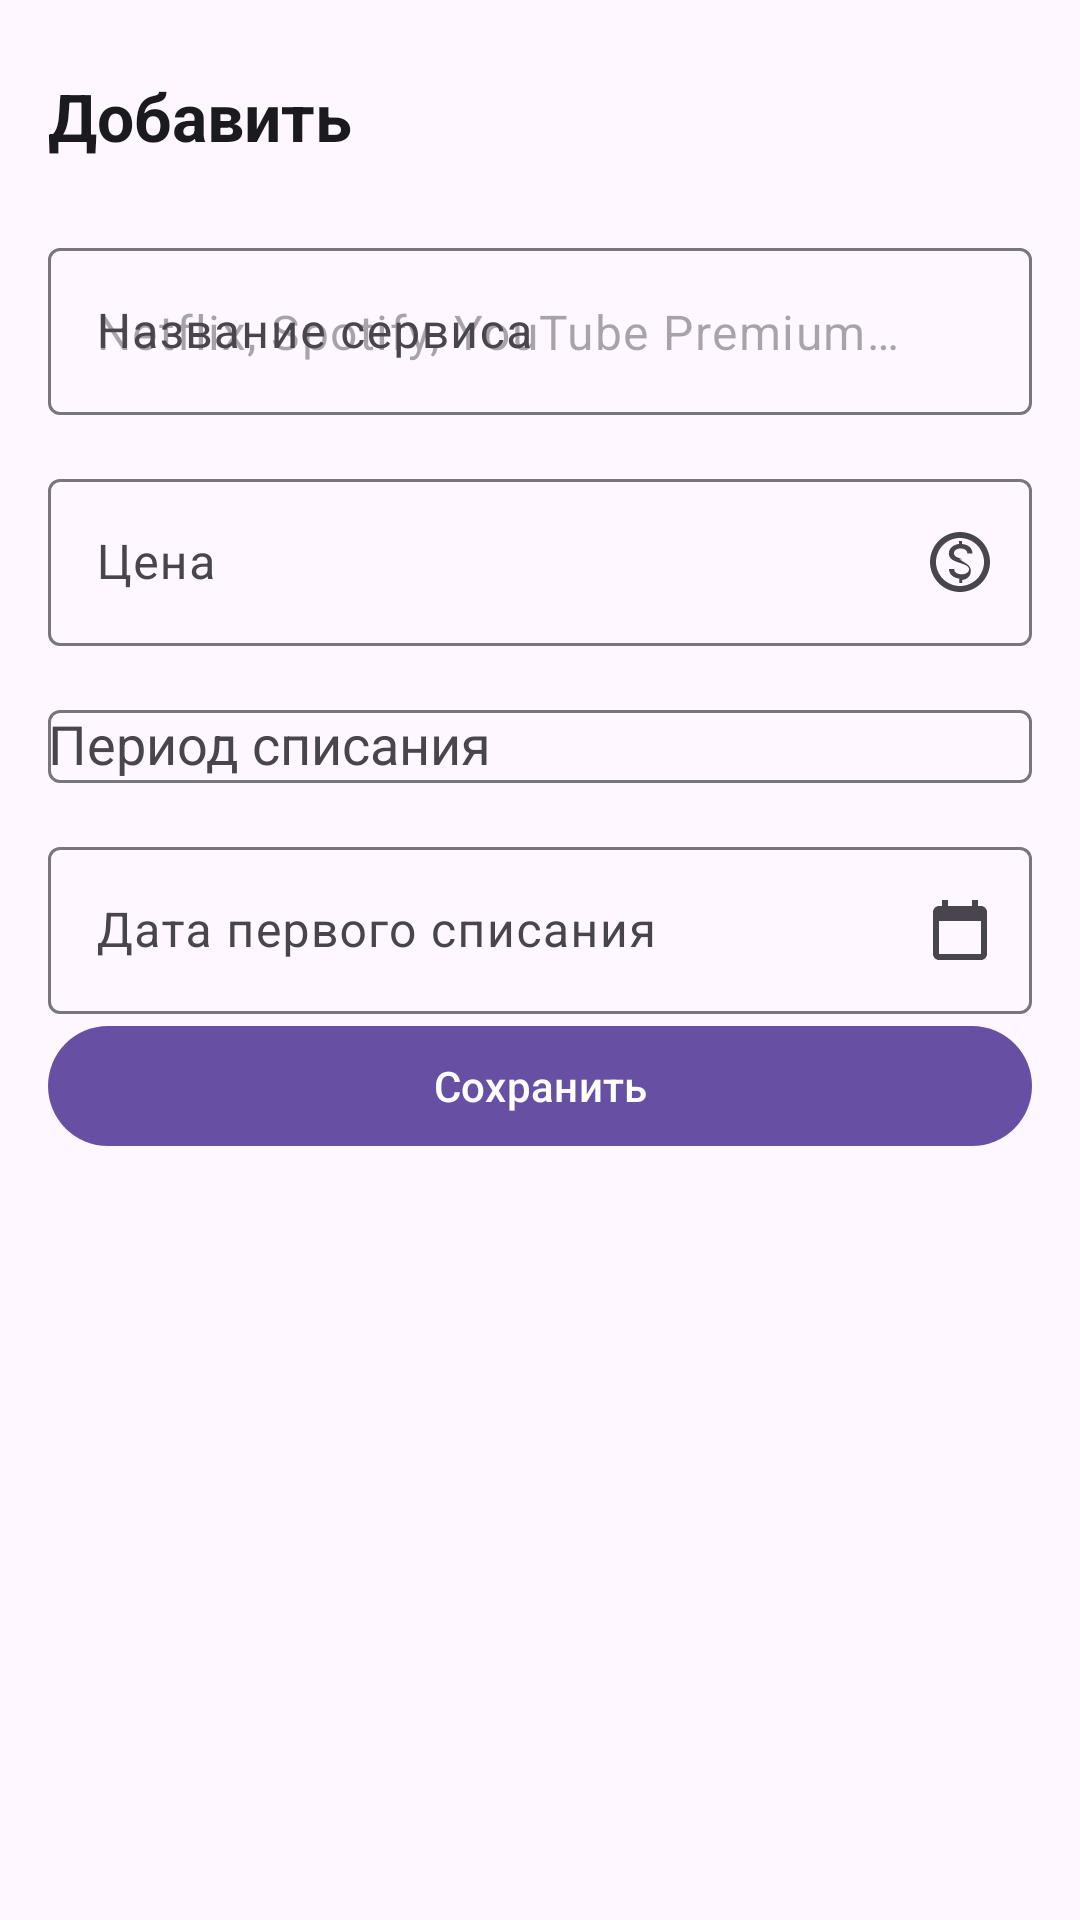

Produce the Android XML layout that renders to this screen, including the resource entries it uses.
<!-- AndroidManifest.xml: application theme Theme.SubTracker -->
<!-- res/layout/activity_edit.xml -->
<?xml version="1.0" encoding="utf-8"?>
<androidx.constraintlayout.widget.ConstraintLayout xmlns:android="http://schemas.android.com/apk/res/android"
    xmlns:app="http://schemas.android.com/apk/res-auto"
    android:layout_width="match_parent"
    android:layout_height="match_parent"
    android:background="@color/surface"
    android:padding="16dp">

    <TextView
        android:id="@+id/title"
        android:layout_width="wrap_content"
        android:layout_height="wrap_content"
        android:layout_marginTop="8dp"
        android:text="@string/add"
        android:textColor="@color/text_primary"
        android:textSize="22sp"
        android:textStyle="bold"
        app:layout_constraintStart_toStartOf="parent"
        app:layout_constraintTop_toTopOf="parent" />

    <com.google.android.material.textfield.TextInputLayout
        android:id="@+id/nameLayout"
        android:layout_width="0dp"
        android:layout_height="wrap_content"
        android:layout_marginTop="24dp"
        android:hint="@string/lbl_name"
        app:layout_constraintEnd_toEndOf="parent"
        app:layout_constraintStart_toStartOf="parent"
        app:layout_constraintTop_toBottomOf="@id/title">

        <com.google.android.material.textfield.TextInputEditText
            android:id="@+id/nameInput"
            android:layout_width="match_parent"
            android:layout_height="wrap_content"
            android:hint="@string/hint_name"
            android:inputType="textCapWords" />
    </com.google.android.material.textfield.TextInputLayout>

    <com.google.android.material.textfield.TextInputLayout
        android:id="@+id/priceLayout"
        android:layout_width="0dp"
        android:layout_height="wrap_content"
        android:layout_marginTop="16dp"
        android:hint="@string/lbl_price"
        app:endIconMode="custom"
        app:endIconDrawable="@drawable/ic_money"
        app:layout_constraintEnd_toEndOf="parent"
        app:layout_constraintStart_toStartOf="parent"
        app:layout_constraintTop_toBottomOf="@id/nameLayout">

        <com.google.android.material.textfield.TextInputEditText
            android:id="@+id/priceInput"
            android:layout_width="match_parent"
            android:layout_height="wrap_content"
            android:inputType="numberDecimal" />
    </com.google.android.material.textfield.TextInputLayout>

    <com.google.android.material.textfield.TextInputLayout
        android:id="@+id/periodLayout"
        android:layout_width="0dp"
        android:layout_height="wrap_content"
        android:layout_marginTop="16dp"
        android:hint="@string/lbl_period"
        app:layout_constraintEnd_toEndOf="parent"
        app:layout_constraintStart_toStartOf="parent"
        app:layout_constraintTop_toBottomOf="@id/priceLayout">

        <com.google.android.material.textfield.MaterialAutoCompleteTextView
            android:id="@+id/periodInput"
            android:layout_width="match_parent"
            android:layout_height="wrap_content"
            android:inputType="none" />
    </com.google.android.material.textfield.TextInputLayout>

    <com.google.android.material.textfield.TextInputLayout
        android:id="@+id/dateLayout"
        android:layout_width="0dp"
        android:layout_height="wrap_content"
        android:layout_marginTop="16dp"
        android:hint="@string/lbl_month"
        app:endIconMode="custom"
        app:endIconDrawable="@drawable/ic_calendar"
        app:layout_constraintEnd_toEndOf="parent"
        app:layout_constraintStart_toStartOf="parent"
        app:layout_constraintTop_toBottomOf="@id/periodLayout">

        <com.google.android.material.textfield.TextInputEditText
            android:id="@+id/dateInput"
            android:layout_width="match_parent"
            android:layout_height="wrap_content"
            android:focusable="false"
            android:inputType="none" />
    </com.google.android.material.textfield.TextInputLayout>

    <TextView
        android:id="@+id/errorText"
        android:layout_width="0dp"
        android:layout_height="wrap_content"
        android:layout_marginTop="12dp"
        android:textColor="@color/red_500"
        android:textSize="13sp"
        android:visibility="gone"
        app:layout_constraintEnd_toEndOf="parent"
        app:layout_constraintStart_toStartOf="parent"
        app:layout_constraintTop_toBottomOf="@id/dateLayout" />

    <com.google.android.material.button.MaterialButton
        android:id="@+id/saveButton"
        android:layout_width="0dp"
        android:layout_height="wrap_content"
        android:text="@string/save"
        app:cornerRadius="28dp"
        app:layout_constraintEnd_toEndOf="parent"
        app:layout_constraintStart_toStartOf="parent"
        app:layout_constraintTop_toBottomOf="@id/errorText" />

    <com.google.android.material.button.MaterialButton
        android:id="@+id/deleteButton"
        style="@style/Widget.Material3.Button.OutlinedButton"
        android:layout_width="0dp"
        android:layout_height="wrap_content"
        android:layout_marginTop="12dp"
        android:text="@string/delete"
        android:visibility="gone"
        app:cornerRadius="28dp"
        app:layout_constraintEnd_toEndOf="parent"
        app:layout_constraintStart_toStartOf="parent"
        app:layout_constraintTop_toBottomOf="@id/saveButton" />

</androidx.constraintlayout.widget.ConstraintLayout>
<!-- resources referenced by this layout -->
<resources>
  <color name="red_500">#C62828</color>
  <color name="surface">#FEF7FF</color>
  <color name="text_primary">#1B1B1F</color>
  <!-- drawable ic_calendar (drawable) -->
  <?xml version="1.0" encoding="utf-8"?>
  <vector xmlns:android="http://schemas.android.com/apk/res/android"
      android:width="24dp"
      android:height="24dp"
      android:viewportWidth="24"
      android:viewportHeight="24">
      <path
          android:fillColor="@color/text_secondary"
          android:pathData="M19,4h-1V2h-2v2H8V2H6v2H5C3.89,4 3.01,4.9 3.01,6L3,20c0,1.1 0.89,2 2,2h14c1.1,0 2,-0.9 2,-2V6C21,4.9 20.1,4 19,4zM19,20H5V9h14v11z" />
  </vector>
  <!-- drawable ic_money (drawable) -->
  <?xml version="1.0" encoding="utf-8"?>
  <vector xmlns:android="http://schemas.android.com/apk/res/android"
      android:width="24dp"
      android:height="24dp"
      android:viewportWidth="24"
      android:viewportHeight="24">
      <path
          android:fillColor="@color/text_secondary"
          android:pathData="M12,2C6.48,2 2,6.48 2,12s4.48,10 10,10 10,-4.48 10,-10S17.52,2 12,2zM12,20c-4.41,0 -8,-3.59 -8,-8s3.59,-8 8,-8 8,3.59 8,8 -3.59,8 -8,8zM12.89,11.1c-1.84,-0.59 -2.89,-1 -2.89,-1.97 0,-1.05 0.95,-1.63 2.21,-1.63 1.27,0 2.23,0.6 2.23,1.66h1.72c0,-1.71 -1.33,-2.99 -3.47,-3.16V5h-1v0.99C9.71,6.17 8.28,7.48 8.28,9.16c0,1.94 1.8,2.52 3.83,3.2 2.03,0.67 2.89,1.16 2.89,2.06 0,1.08 -1.14,1.68 -2.47,1.68 -1.34,0 -2.47,-0.62 -2.47,-1.75H8.33c0,1.7 1.41,2.99 3.45,3.17V19h1v-1.01c1.58,-0.19 2.83,-1.34 2.83,-2.99 0,-2.02 -1.75,-2.51 -3.72,-3.9z" />
  </vector>
  <string name="add">Добавить</string>
  <string name="delete">Удалить</string>
  <string name="hint_name">Netflix, Spotify, YouTube Premium…</string>
  <string name="lbl_month">Дата первого списания</string>
  <string name="lbl_name">Название сервиса</string>
  <string name="lbl_period">Период списания</string>
  <string name="lbl_price">Цена</string>
  <string name="save">Сохранить</string>
  <style name="Theme.SubTracker" parent="Theme.Material3.Light.NoActionBar">
          <item name="colorPrimary">@color/purple_500</item>
          <item name="colorOnPrimary">@color/white</item>
          <item name="colorSurface">@color/surface</item>
          <item name="android:statusBarColor">@color/surface</item>
      </style>
  <color name="text_secondary">#49454F</color>
  <color name="purple_500">#6750A4</color>
  <color name="white">#FFFFFF</color>
</resources>
